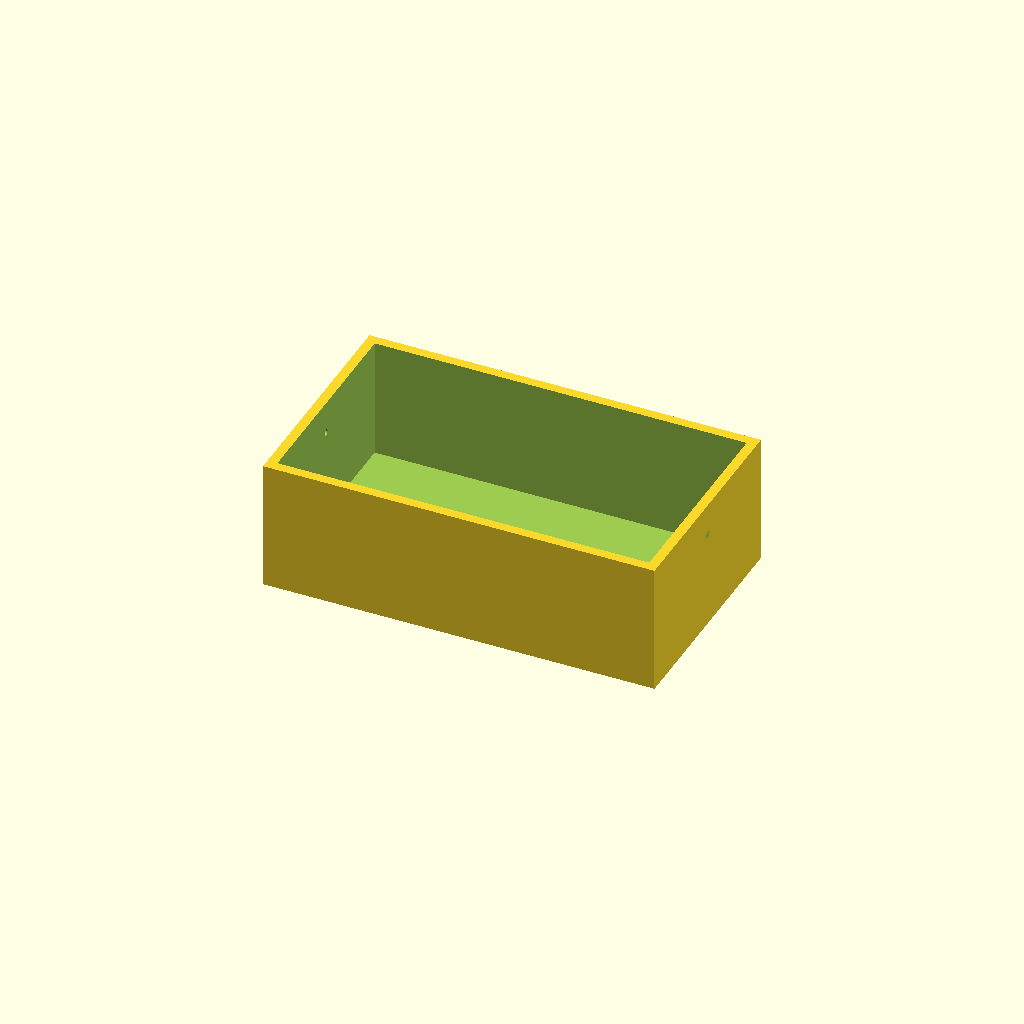
Cell 1: rendered with the file's own defaults.
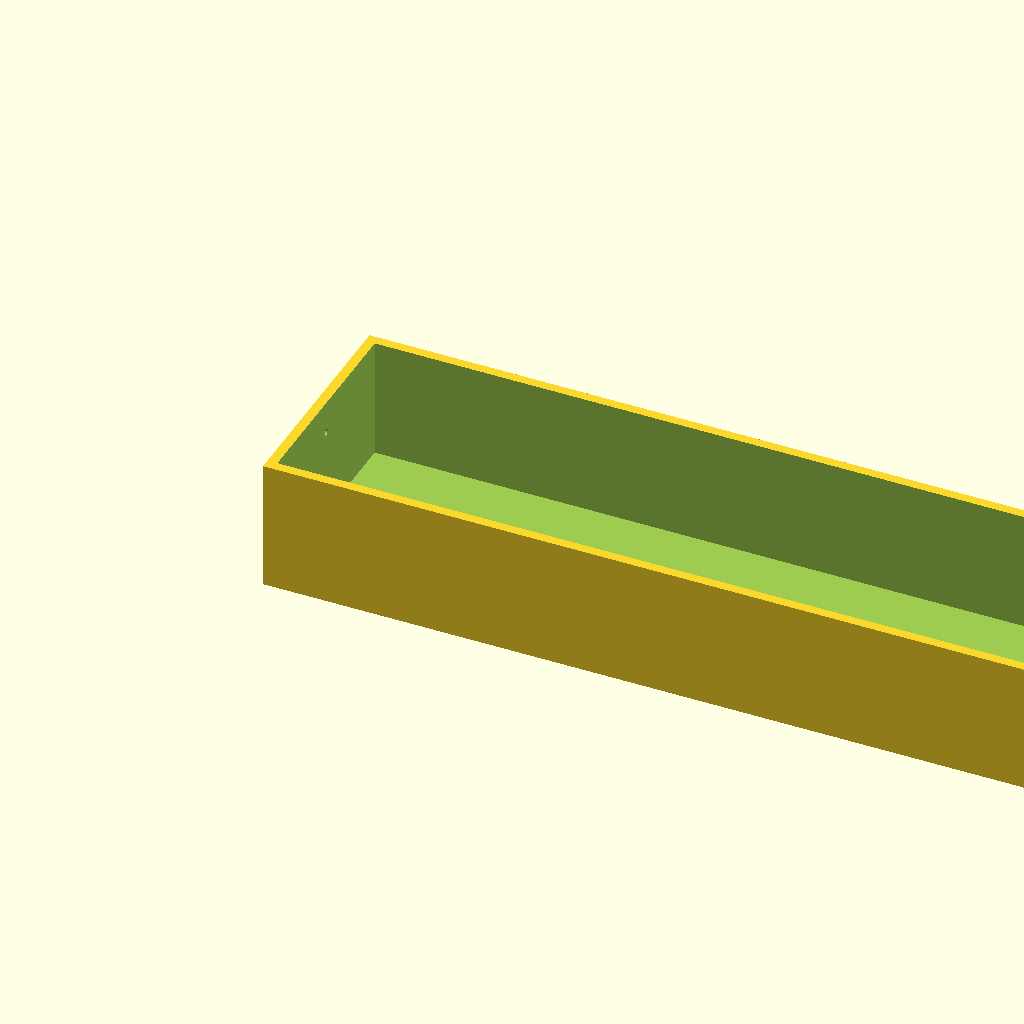
Cell 2: outer_x = 240 (everything else at default).
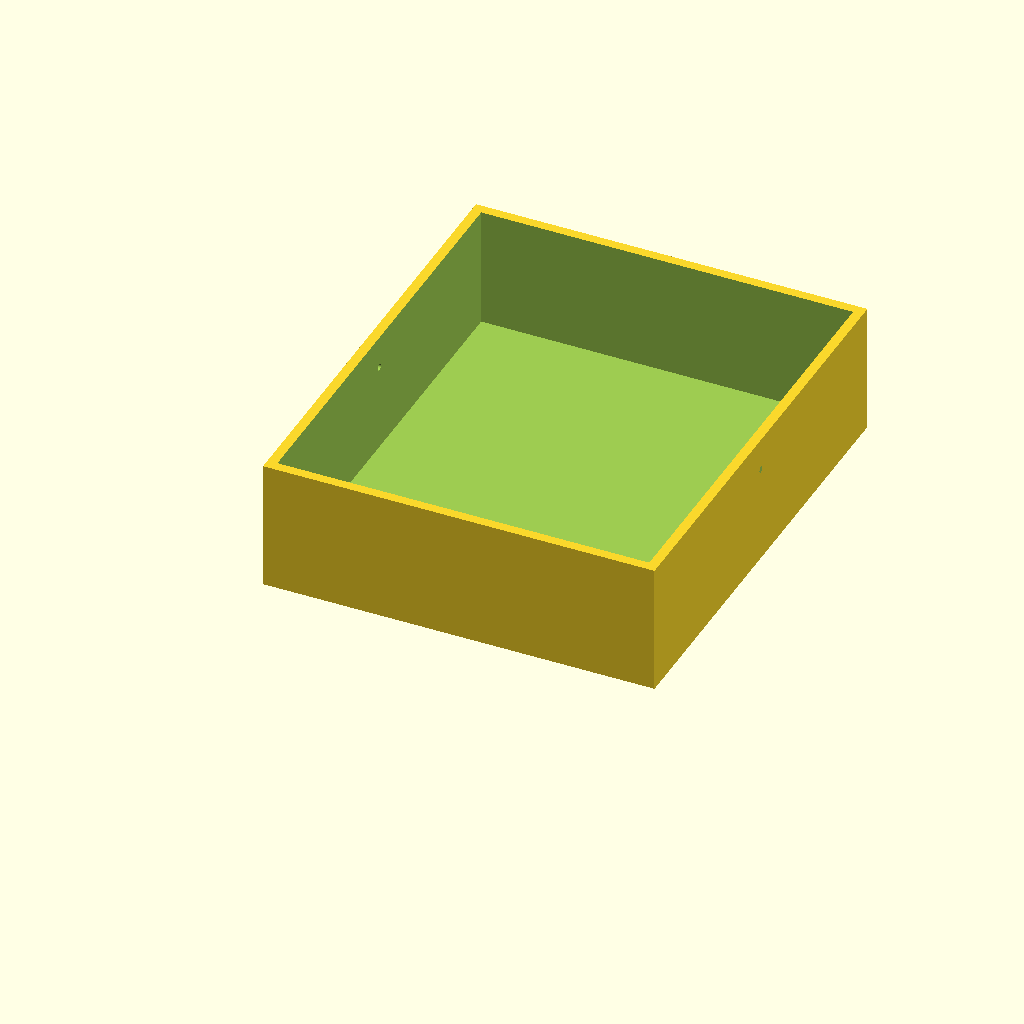
Cell 3: the same model with outer_y = 140.
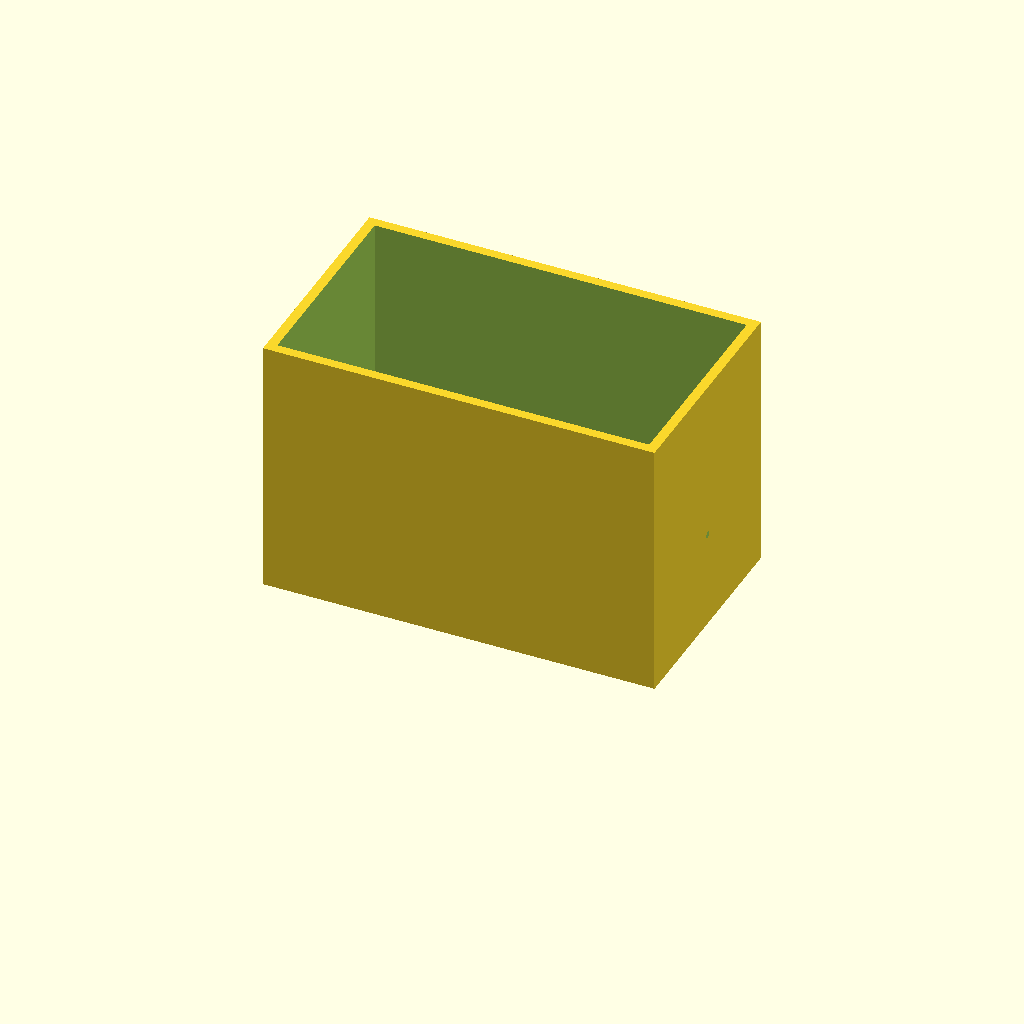
Cell 4: outer_z = 80 (everything else at default).
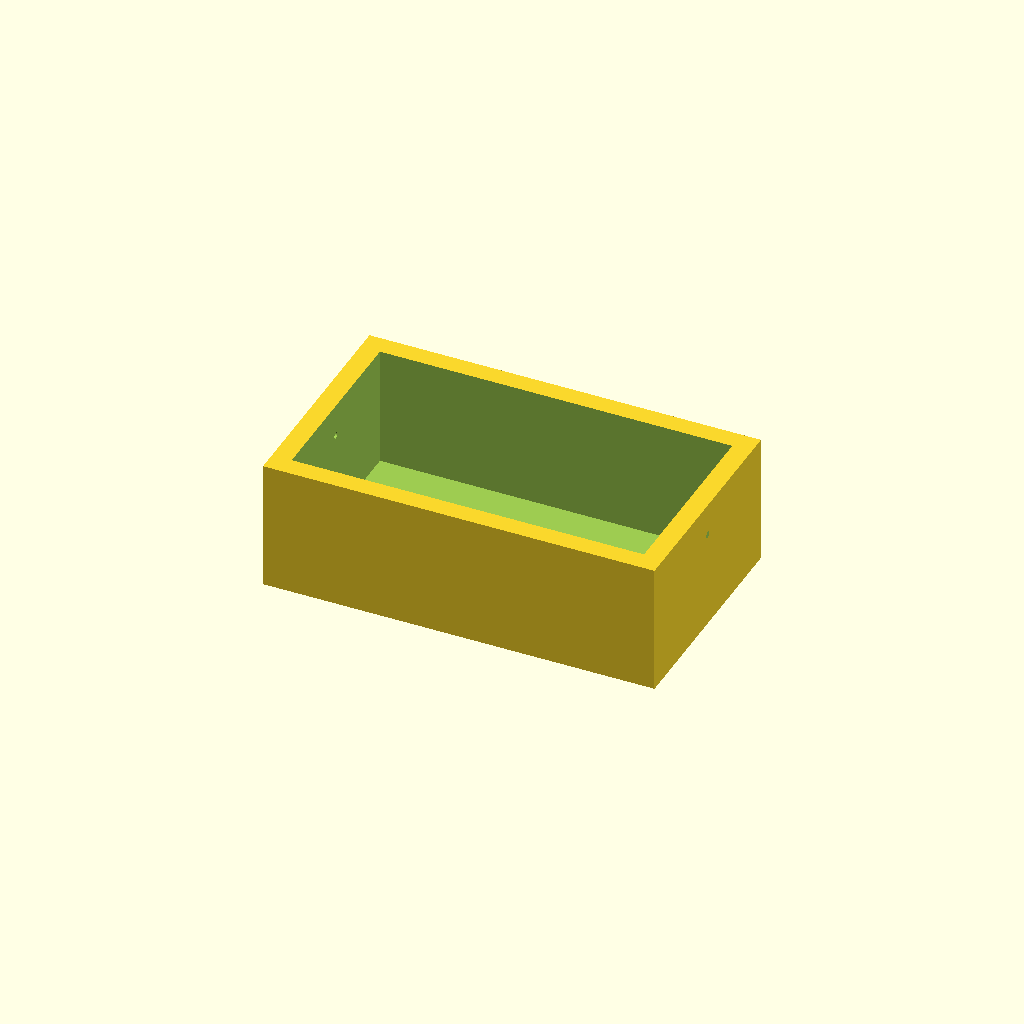
Cell 5: the same model with wall_t = 6.
One fixed orthographic camera (rotation 55°, 0°, 25°; colour scheme Cornfield) for every cell.
The OpenSCAD source (bench/results/box-gemma-h4/code/tiiny_google_gemma-4-26B-A4B-it/mini_gel_tank_s2_checklist_a0.scad):
// Buffer tank for mini horizontal gel-electrophoresis box
// Designed for FDM 3D printing

// --- Dimensions ---
outer_x = 120;      // Total length (X)
outer_y = 70;       // Total width (Y)
outer_z = 40;       // Total height (Z)
wall_t  = 3;        // Wall thickness
floor_t = 3;        // Floor thickness

platform_len = 60;  // Length of the central platform (X)
platform_h   = 13;  // Height of platform top from the inner floor (Z_inner + platform_h)
// Note: User specified platform top is 10mm above inner floor. 
// Inner floor is at z = 3. So platform top is at z = 3 + 10 = 13.

hole_d = 2;         // Diameter of electrode wire holes
hole_y = 0;         // Y-coordinate for holes (centered on Y axis)
hole_z = 30;        // Z-coordinate for holes

$fn = 64;

// --- Calculations ---
inner_x_start = wall_t;
inner_x_end   = outer_x - wall_t;
inner_y_start = wall_t;
inner_y_end   = outer_y - wall_t;
inner_z_start = floor_t;
inner_z_end   = outer_z;

// Platform placement
platform_x_start = (outer_x / 2) - (platform_len / 2);
platform_x_end   = (outer_x / 2) + (platform_len / 2);
platform_z_top   = floor_t + 10; // 10mm above inner floor

module tank_body() {
    difference() {
        // Main outer block
        cube([outer_x, outer_y, outer_z]);
        
        // Hollow out the interior
        translate([wall_t, wall_t, floor_t])
            cube([outer_x - 2*wall_t, outer_y - 2*wall_t, outer_z]);
    }
}

module platform() {
    // The platform spans the full inner width (Y)
    // It is 60mm long in X, centered.
    // It sits on the floor, but the user says "top is 10mm above inner floor"
    // So the height of the platform block is 10mm.
    translate([platform_x_start, wall_t, floor_t])
        cube([platform_len, outer_y - 2*wall_t, 10]);
}

module electrode_holes() {
    // Holes through the X-end walls at y=0 (relative to center) and z=30
    // Since the tank is centered on X and Y, y=0 is the center of the Y dimension.
    // The walls are at x=0 and x=outer_x.
    
    // Hole 1 (Left wall)
    translate([-1, outer_y/2, hole_z])
        rotate([0, 90, 0])
            cylinder(h = wall_t + 2, d = hole_d);
            
    // Hole 2 (Right wall)
    translate([outer_x, outer_y/2, hole_z])
        rotate([0, 90, 0])
            cylinder(h = wall_t + 2, d = hole_d);
}

// --- Final Assembly ---
// The tank rests on the XY plane at z=0
union() {
    difference() {
        tank_body();
        electrode_holes();
    }
    // We add the platform as a union because it is a "solid raised platform"
    // However, the tank_body is already a solid. 
    // To make the platform part of the solid, we use union.
    // But the platform is inside the hollow part. 
    // So we must subtract the hollow part from the union of (body + platform).
    // A cleaner way:
    // 1. Create the solid tank shell.
    // 2. Add the platform.
    // 3. Subtract the electrode holes.
}

// Corrected construction logic to ensure the platform is part of the solid:
// We will use a single difference() to avoid overlapping solids.

difference() {
    // The main solid block
    union() {
        // The outer shell
        cube([outer_x, outer_y, outer_z]);
        // The platform (added to the solid)
        translate([platform_x_start, wall_t, floor_t])
            cube([platform_len, outer_y - 2*wall_t, 10]);
    }
    
    // Subtract the hollow interior
    translate([wall_t, wall_t, floor_t])
        cube([outer_x - 2*wall_t, outer_y - 2*wall_t, outer_z]);
        
    // Subtract the electrode holes
    electrode_holes();
}
Parameter table extracted from the source (name, type, default, range or options):
outer_x: number, default 120
outer_y: number, default 70
outer_z: number, default 40
wall_t: number, default 3
floor_t: number, default 3
platform_len: number, default 60
platform_h: number, default 13
hole_d: number, default 2
hole_y: number, default 0
hole_z: number, default 30
